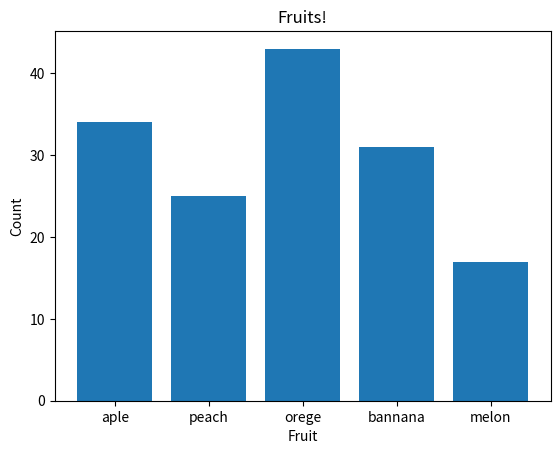

Python code for this plot:
import matplotlib.pyplot as plt
import numpy as np

fruits = ['aple', 'peach', 'orege', 'bannana', 'melon']
counts = [34, 25, 43, 31, 17]
plt.bar(fruits, counts)
plt.title('Fruits!')
plt.xlabel('Fruit')
plt.ylabel('Count')
plt.show()
